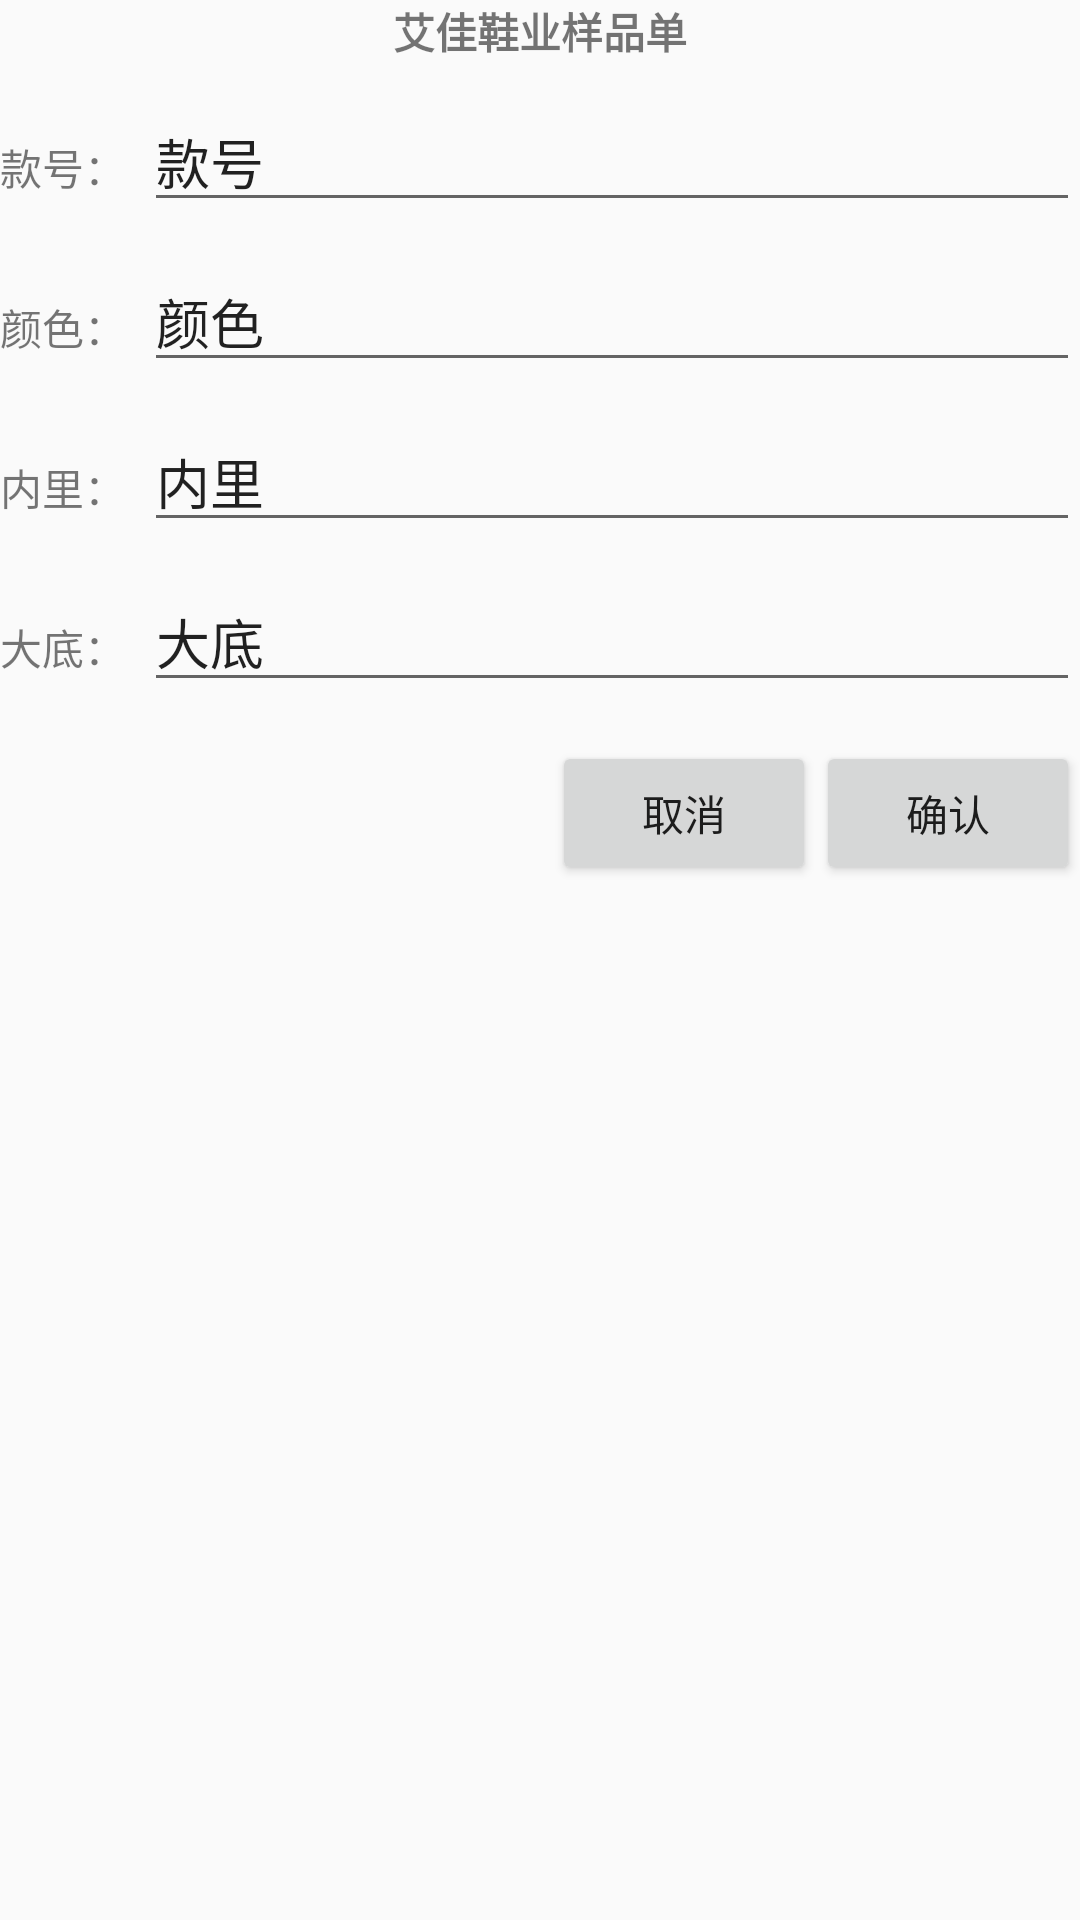

Reconstruct the res/layout file that produces this screen, plus the resources it refers to.
<!-- AndroidManifest.xml: application theme AppTheme -->
<!-- res/layout/view_custom_dialog.xml -->
<?xml version="1.0" encoding="utf-8"?>
<LinearLayout xmlns:android="http://schemas.android.com/apk/res/android"
    xmlns:app="http://schemas.android.com/apk/res-auto"
    xmlns:tools="http://schemas.android.com/tools"
    android:orientation="vertical"
    android:layout_width="match_parent"
    android:layout_height="wrap_content"
    tools:context="cn.wsgwz.excelhelper.MainActivity">

    <TextView
        android:text="艾佳鞋业样品单"
        android:textStyle="bold"
        android:layout_gravity="center_horizontal"
        android:layout_width="wrap_content"
        android:layout_height="wrap_content" />






    <LinearLayout
        android:layout_marginTop="10dp"
        android:orientation="horizontal"
        android:layout_width="match_parent"
        android:layout_height="wrap_content">
        <TextView
            android:text="款号："
            android:layout_width="0dp"
            android:layout_weight="2"
            android:layout_height="wrap_content" />
        <EditText
            android:id="@+id/modelNoET"
            android:text="款号"
            android:layout_width="0dp"
            android:layout_weight="13"
            android:layout_height="wrap_content" />

    </LinearLayout>

    <LinearLayout
        android:layout_marginTop="10dp"
        android:orientation="horizontal"
        android:layout_width="match_parent"
        android:layout_height="wrap_content">
        <TextView
            android:text="颜色："
            android:layout_width="0dp"
            android:layout_weight="2"
            android:layout_height="wrap_content" />

        <EditText
            android:id="@+id/colorET"
            android:text="颜色"
            android:layout_width="0dp"
            android:layout_weight="13"
            android:layout_height="wrap_content" />

    </LinearLayout>


    <LinearLayout
        android:layout_marginTop="10dp"
        android:orientation="horizontal"
        android:layout_width="match_parent"
        android:layout_height="wrap_content">
        <TextView
            android:text="内里："
            android:layout_width="0dp"
            android:layout_weight="2"
            android:layout_height="wrap_content" />

        <EditText
            android:id="@+id/inTheMiddleET"
            android:text="内里"
            android:layout_width="0dp"
            android:layout_weight="13"
            android:layout_height="wrap_content" />

    </LinearLayout>


    <LinearLayout
        android:layout_marginTop="10dp"
        android:orientation="horizontal"
        android:layout_width="match_parent"
        android:layout_height="wrap_content">
        <TextView
            android:text="大底："
            android:layout_width="0dp"
            android:layout_weight="2"
            android:layout_height="wrap_content" />

        <EditText
            android:id="@+id/buttomET"
            android:text="大底"
            android:layout_width="0dp"
            android:layout_weight="13"
            android:layout_height="wrap_content" />

    </LinearLayout>


    <LinearLayout
        android:layout_gravity="right"
        android:layout_marginTop="13dp"
        android:layout_width="wrap_content"
        android:layout_height="wrap_content">
        <Button
            android:id="@+id/cancelBn"
            android:text="@string/cancel"
            android:layout_width="wrap_content"
            android:layout_height="wrap_content" />
        <Button
            android:id="@+id/okBn"
            android:text="@string/ok"
            android:layout_width="wrap_content"
            android:layout_height="wrap_content" />
    </LinearLayout>

</LinearLayout>
<!-- resources referenced by this layout -->
<resources>
  <string name="cancel">取消</string>
  <string name="ok">确认</string>
  <style name="AppTheme" parent="Theme.AppCompat.Light.DarkActionBar">
          
          <item name="colorPrimary">@color/colorPrimary</item>
          <item name="colorPrimaryDark">@color/colorPrimaryDark</item>
          <item name="colorAccent">@color/colorAccent</item>
      </style>
  <!-- not gathered from this repository: default colours our renderer supplied (Android Studio template values) -->
  <color name="colorPrimary">#FF6200EE</color>
  <color name="colorPrimaryDark">#FF3700B3</color>
  <color name="colorAccent">#FF03DAC5</color>
</resources>
